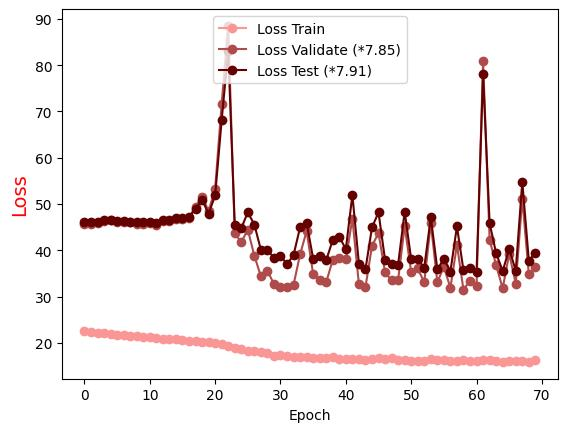

Values plotted in this chart, from the file beside it:
Epoch, Loss Train, Loss Validate (*7.85), Loss Test (*7.91)
0.0, 22.52, 45.72, 46.03
1.0, 22.37, 45.74, 46.04
2.0, 22.22, 45.94, 46.12
3.0, 22.06, 46.45, 46.49
4.0, 21.98, 46.52, 46.6
5.0, 21.83, 46.2, 46.31
6.0, 21.69, 46.14, 46.29
7.0, 21.6, 46.05, 46.19
8.0, 21.49, 45.61, 46.07
9.0, 21.36, 45.69, 46.14
10.0, 21.23, 45.91, 46.23
11.0, 21.15, 45.56, 45.9
12.0, 20.96, 46.4, 46.49
13.0, 20.87, 46.33, 46.46
14.0, 20.83, 46.77, 46.94
15.0, 20.69, 46.83, 47.07
16.0, 20.49, 47.06, 47.15
17.0, 20.38, 49.47, 49.03
18.0, 20.3, 51.58, 50.9
19.0, 20.21, 48.51, 47.94
20.0, 20.06, 53.31, 51.88
21.0, 19.82, 71.72, 68.19
22.0, 19.42, 88.48, 83.16
23.0, 18.99, 43.67, 45.53
24.0, 18.62, 41.79, 44.81
25.0, 18.19, 44.46, 48.21
26.0, 18.27, 38.85, 45.57
27.0, 18.11, 34.4, 40.13
28.0, 17.74, 35.6, 40.1
29.0, 17.21, 32.72, 38.39
30.0, 17.34, 32.08, 38.85
31.0, 17.15, 32.03, 37.02
32.0, 16.9, 32.58, 39.01
33.0, 17.01, 39.15, 45
34.0, 16.91, 44.17, 45.96
35.0, 16.83, 34.87, 38.17
36.0, 16.73, 33.65, 38.75
37.0, 16.77, 33.15, 37.89
38.0, 16.95, 37.98, 42.26
39.0, 16.46, 38.37, 42.92
40.0, 16.45, 38.07, 40.27
41.0, 16.47, 46.89, 51.98
42.0, 16.48, 32.68, 37.13
43.0, 16.37, 32.04, 35.89
44.0, 16.57, 40.96, 44.96
45.0, 16.72, 43.76, 48.2
46.0, 16.47, 35.24, 37.94
47.0, 16.84, 33.51, 37.07
48.0, 16.38, 33.59, 36.95
49.0, 16.36, 45.29, 48.35
50.0, 16.13, 35.27, 38.05
51.0, 16.14, 36.1, 38.09
52.0, 16.16, 33.1, 36.29
53.0, 16.51, 45.86, 47.15
54.0, 16.32, 33.15, 35.92
55.0, 16.31, 36.46, 38.18
56.0, 16.2, 31.92, 35.44
57.0, 16.18, 41.22, 45.18
58.0, 16.41, 31.51, 35.72
59.0, 16.16, 33.49, 36.15
... 10 more rows
